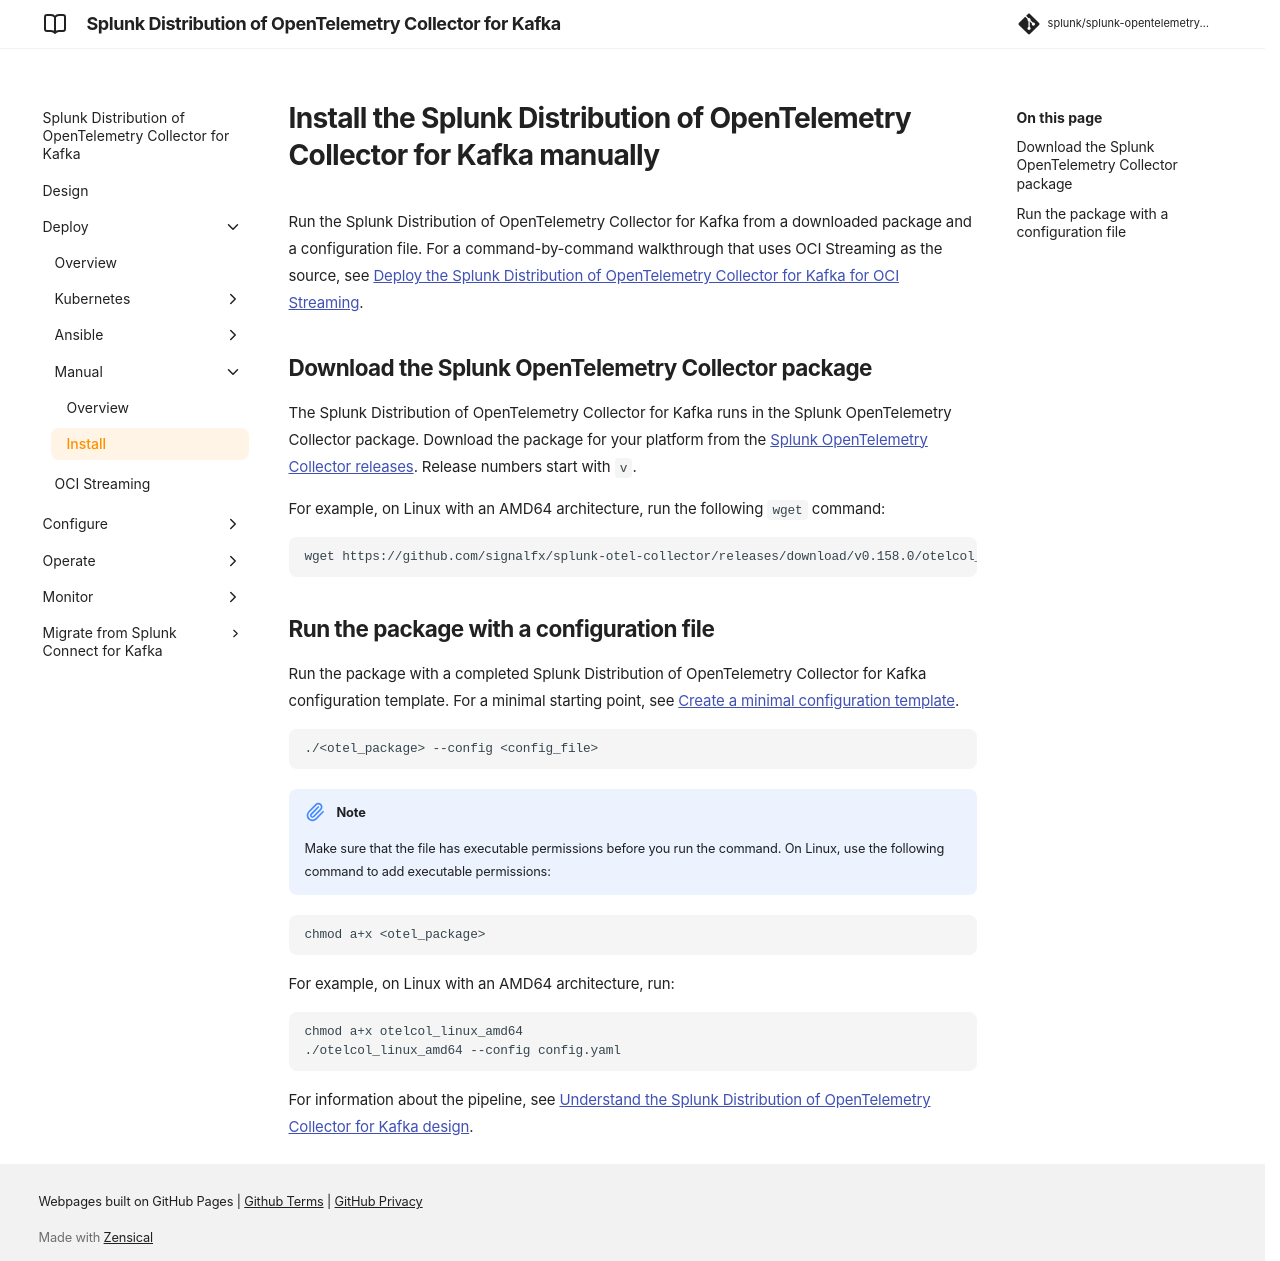

repository: splunk/splunk-opentelemetry-collector-for-kafka · page: v0.164.0/deploy/collector-for-kafka-manual-install/index.html · generator: mkdocs

# Install the Splunk Distribution of OpenTelemetry Collector for Kafka manually

Run the Splunk Distribution of OpenTelemetry Collector for Kafka from a downloaded package and a configuration file. For a command-by-command walkthrough that uses OCI Streaming as the source, see [Deploy the Splunk Distribution of OpenTelemetry Collector for Kafka for OCI Streaming](collector-for-kafka-oci-streaming.md).

## Download the Splunk OpenTelemetry Collector package

The Splunk Distribution of OpenTelemetry Collector for Kafka runs in the Splunk OpenTelemetry Collector package. Download the package for your platform from the [Splunk OpenTelemetry Collector releases](https://github.com/signalfx/splunk-otel-collector/releases). Release numbers start with `v`.

For example, on Linux with an AMD64 architecture, run the following `wget` command:

```commandline
wget https://github.com/signalfx/splunk-otel-collector/releases/download/v0.158.0/otelcol_linux_amd64
```

## Run the package with a configuration file

Run the package with a completed Splunk Distribution of OpenTelemetry Collector for Kafka configuration template.
For a minimal starting point, see [Create a minimal configuration template](../configure/collector-for-kafka-configure.md#create-a-minimal-configuration-template).

```commandline
./<otel_package> --config <config_file>
```

!!! note

    Make sure that the file has executable permissions before you run the command. On Linux, use the following command to add executable permissions:

```commandline
chmod a+x <otel_package>
```

For example, on Linux with an AMD64 architecture, run:

```commandline
chmod a+x otelcol_linux_amd64
./otelcol_linux_amd64 --config config.yaml
```

For information about the pipeline, see [Understand the Splunk Distribution of OpenTelemetry Collector for Kafka design](../collector-for-kafka-design.md).
